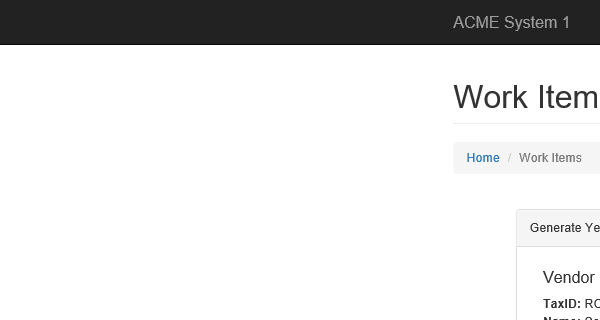
Task: WI4-Performer-Canberra-Deloitte
Workflow: ACME_NavigateToHome

Step 1: Attach Browser 'iexplore.exe ACME' in window 'ACME System 1*'

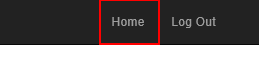
Step 2: click on the link 'Home'

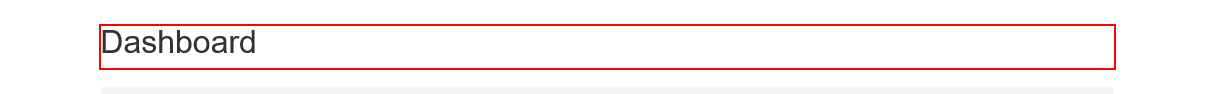
Step 3: find the heading 'Dashboard'
